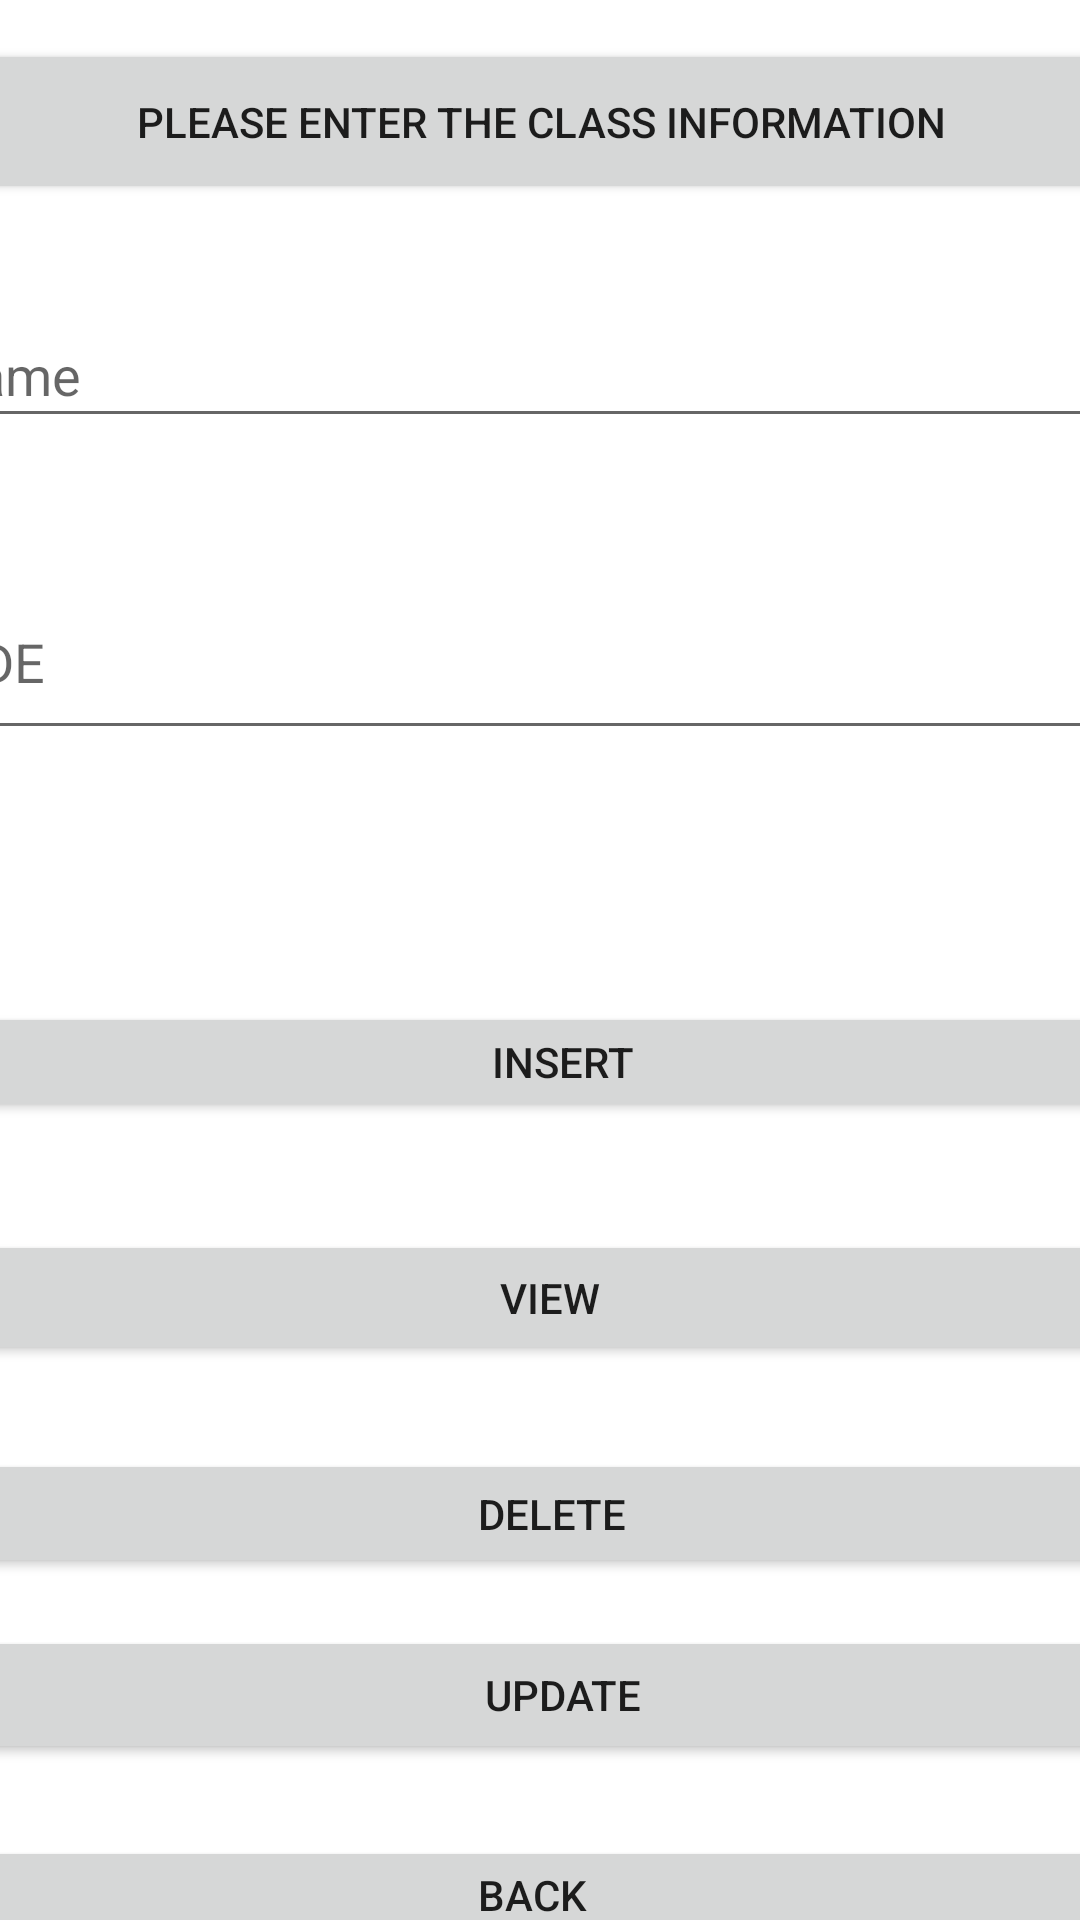

Layout XML and referenced resources for this Android screen:
<!-- AndroidManifest.xml: application theme Theme.HomeworkApplication -->
<!-- res/layout/activity_class_insert.xml -->
<?xml version="1.0" encoding="utf-8"?>
<androidx.constraintlayout.widget.ConstraintLayout xmlns:android="http://schemas.android.com/apk/res/android"
    xmlns:app="http://schemas.android.com/apk/res-auto"
    xmlns:tools="http://schemas.android.com/tools"
    android:id="@+id/btnClassUpdate"
    android:layout_width="match_parent"
    android:layout_height="match_parent"
    tools:context=".ClassInsertActivity">

    <Button
        android:id="@+id/btnClassInsert"
        android:layout_width="410dp"
        android:layout_height="40dp"
        android:layout_marginTop="84dp"
        android:layout_marginEnd="15dp"
        android:layout_marginRight="15dp"
        android:text="Insert"
        app:layout_constraintEnd_toEndOf="parent"
        app:layout_constraintHorizontal_bias="0.281"
        app:layout_constraintStart_toStartOf="parent"
        app:layout_constraintTop_toBottomOf="@+id/ClassIde" />

    <Button
        android:id="@+id/btnClassView"
        android:layout_width="417dp"
        android:layout_height="45dp"
        android:layout_marginStart="7dp"
        android:layout_marginLeft="7dp"
        android:layout_marginTop="36dp"
        android:layout_marginEnd="1dp"
        android:layout_marginRight="1dp"
        android:text="Vıew"
        app:layout_constraintEnd_toEndOf="parent"
        app:layout_constraintStart_toStartOf="parent"
        app:layout_constraintTop_toBottomOf="@+id/btnClassInsert" />

    <Button
        android:id="@+id/btnClassDelete"
        android:layout_width="403dp"
        android:layout_height="43dp"
        android:layout_marginStart="2dp"
        android:layout_marginLeft="2dp"
        android:layout_marginTop="28dp"
        android:layout_marginEnd="6dp"
        android:layout_marginRight="6dp"
        android:text="Delete"
        app:layout_constraintEnd_toEndOf="parent"
        app:layout_constraintHorizontal_bias="0.388"
        app:layout_constraintStart_toStartOf="parent"
        app:layout_constraintTop_toBottomOf="@+id/btnClassView" />

    <Button
        android:id="@+id/btnclassupdate"
        android:layout_width="419dp"
        android:layout_height="46dp"
        android:layout_marginTop="16dp"
        android:text="Update"
        app:layout_constraintEnd_toEndOf="parent"
        app:layout_constraintHorizontal_bias="0.384"
        app:layout_constraintStart_toStartOf="parent"
        app:layout_constraintTop_toBottomOf="@+id/btnClassDelete" />

    <EditText
        android:id="@+id/ClassName"
        android:layout_width="410dp"
        android:layout_height="45dp"
        android:layout_marginTop="33dp"
        android:layout_marginEnd="1dp"
        android:layout_marginRight="1dp"
        android:ems="10"
        android:hint="Name"
        android:inputType="textPersonName"
        app:layout_constraintEnd_toEndOf="parent"
        app:layout_constraintStart_toStartOf="parent"
        app:layout_constraintTop_toBottomOf="@+id/button16" />

    <Button
        android:id="@+id/button16"
        android:layout_width="424dp"
        android:layout_height="55dp"
        android:layout_marginTop="13dp"
        android:text="Please Enter the Class Information"
        app:layout_constraintEnd_toEndOf="parent"
        app:layout_constraintStart_toStartOf="parent"
        app:layout_constraintTop_toTopOf="parent" />

    <EditText
        android:id="@+id/ClassIde"
        android:layout_width="393dp"
        android:layout_height="62dp"
        android:layout_marginTop="42dp"
        android:ems="10"
        android:hint="IDE"
        android:inputType="textPersonName"
        app:layout_constraintEnd_toEndOf="parent"
        app:layout_constraintStart_toStartOf="parent"
        app:layout_constraintTop_toBottomOf="@+id/ClassName" />

    <Button
        android:id="@+id/btnclassback"
        android:layout_width="387dp"
        android:layout_height="37dp"
        android:layout_marginTop="24dp"
        android:layout_marginEnd="6dp"
        android:layout_marginRight="6dp"
        android:text="back"
        app:layout_constraintEnd_toEndOf="parent"
        app:layout_constraintStart_toStartOf="parent"
        app:layout_constraintTop_toBottomOf="@+id/btnclassupdate" />
</androidx.constraintlayout.widget.ConstraintLayout>
<!-- resources referenced by this layout -->
<resources>
  <style name="Theme.HomeworkApplication" parent="Theme.MaterialComponents.DayNight.DarkActionBar">
          
          <item name="colorPrimary">@color/brown_color</item>
          <item name="colorPrimaryVariant">@color/purple_700</item>
          <item name="colorOnPrimary">@color/white</item>
          
          <item name="colorSecondary">@color/teal_200</item>
          <item name="colorSecondaryVariant">@color/teal_700</item>
          <item name="colorOnSecondary">@color/black</item>
          
          <item name="android:statusBarColor" tools:targetApi="l">?attr/colorPrimaryVariant</item>
          
      </style>
  <color name="brown_color">#5D4037</color>
  <color name="purple_700">#FF3700B3</color>
  <color name="white">#FFFFFFFF</color>
  <color name="teal_200">#FF03DAC5</color>
  <color name="teal_700">#FF018786</color>
  <color name="black">#FF000000</color>
</resources>
